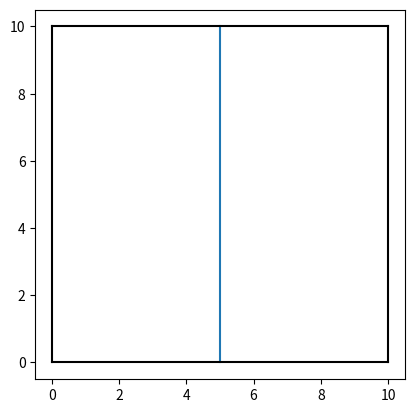

This chart was generated by the following Python code:
import math
import matplotlib.pyplot as plt
import numpy as np
import matplotlib.patches as mpatches

class Point:
    def __init__(self, x, y):
        self.x = x
        self.y = y

class Line:
    def __init__(self, point_start, point_end, closed):
        self.point_start = point_start
        self.point_end = point_end
        self.closed = closed

class Section:
    def __init__(self, lines):
        self.lines = lines
        self.path = []


def straight_to_l(opening_start, opening_end, closing_start, closing_end):
    opening_middle_x = (opening_start[0] + opening_end[0]) / 2
    opening_middle_y = (opening_start[1] + opening_end[1]) / 2
    closing_middle_x = (closing_start[0] + closing_end[0]) / 2
    closing_middle_y = (closing_start[1] + closing_end[1]) / 2

    plt.plot([opening_middle_x, closing_middle_x], [opening_middle_y, closing_middle_y])
    plt.plot([opening_start[0], opening_end[0]], [opening_start[1], opening_end[1]], 'k-')
    plt.plot([closing_start[0], closing_end[0]], [closing_start[1], closing_end[1]], 'k-')
    plt.plot([opening_start[0], closing_start[0]], [opening_start[1], closing_start[1]], 'k-')
    plt.plot([opening_end[0], closing_end[0]], [opening_end[1], closing_end[1]], 'k-')
    axes = plt.gca()
    axes.set_aspect(1)

    plt.show()
    return math.sqrt((closing_middle_x - opening_middle_x) ** 2 + (closing_middle_y - opening_middle_y) ** 2)


def bend_to_l(height, width, number_of_segments):
    points = []
    points += right_triangle_to_points(height / 2, width, True)
    points += ellipsis_to_points(height / 2, width / 2, number_of_segments)
    points += right_triangle_to_points(height, width / 2, False)
    x, y = points_to_lists(points)
    print(x)
    print(y)
    plt.plot(x, y, '-o')

    plt.plot([0, width], [0, height / 2], 'k-')
    plt.plot([0, width / 2], [0, height], 'k-')
    axes = plt.gca()
    rect = mpatches.Rectangle((0, 0), width, height,
                              fill=False,
                              color="purple",
                              linewidth=2)
    axes.add_patch(rect)
    axes.set_aspect(1)


    plt.show()
    return sum_points(points)


def points_to_lists(points):
    x = []
    y = []
    for point in points:
        x.append(point[0])
        y.append(point[1])
    return x, y


def sum_points(points):
    sum = 0
    for i in range(len(points) - 1):
        xa = points[i][0]
        ya = points[i][1]
        xb = points[i + 1][0]
        yb = points[i + 1][1]
        d = math.sqrt((xb - xa) ** 2 + (yb - ya) ** 2)
        print('distance between (' + str(xa) + ', ' + str(ya) + ') and (' + str(xb) + ', ' + str(yb) + ') is ' + str(d))
        sum += d
    return sum


# ellipsis
def ellipsis_to_points(height, width, number_of_segments):
    teta = math.atan(height / (2 * width))
    teta_max = math.atan(2 * height / width)
    points = []
    teta_step = (teta_max - teta) / number_of_segments
    while teta <= teta_max:
        points.append(ellipsis_to_point(width, height, teta))
        teta += teta_step
    return points


def ellipsis_to_point(A, B, teta):
    a = math.tan(teta)
    b = A * a - B

    x1 = (-(a * b) - B * math.sqrt(((B ** 2 - b ** 2) / A ** 2) + a ** 2)) / ((B ** 2 / A ** 2) + a ** 2)
    y1 = a * x1 + b
    x2 = (-(a * b) + B * math.sqrt(((B ** 2 - b ** 2) / A ** 2) + a ** 2)) / ((B ** 2 / A ** 2) + a ** 2)
    y2 = a * x2 + b

    if dist_to_origin(x1, y1, -A, -B) > dist_to_origin(x2, y2, -A, -B):
        return (x1 + A) / 2, (y1 + B) / 2
    return (x2 + A) / 2, (y2 + B) / 2


def dist_to_origin(xa, ya, xb, yb):
    return math.sqrt((xb - xa) ** 2 + (yb - ya) ** 2)


# right triangle
def right_triangle_to_points(height, width, horizontal):
    if horizontal:
        return [(width / 2, 0), (width / 2, height / 2)]
    return [ (width / 2, height / 2), (0, height / 2)]




# main
# print(bend_to_l(860, 328, 5) * 1.2)
print(straight_to_l((0,0), (10,0), (0,10), (10,10)))
